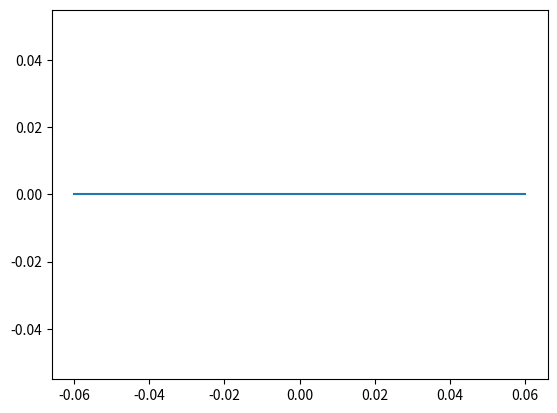
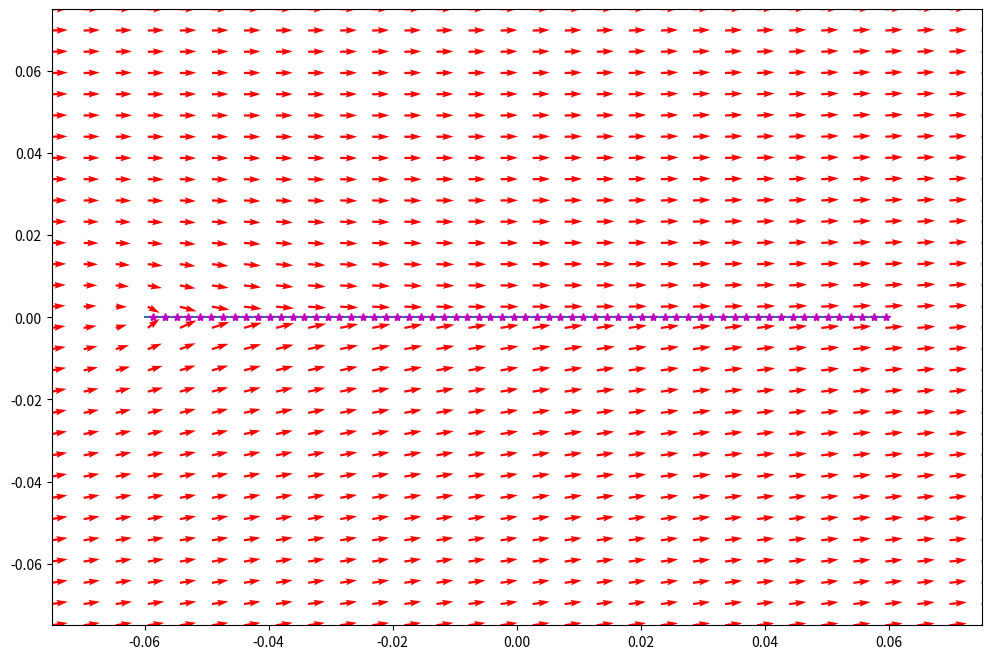
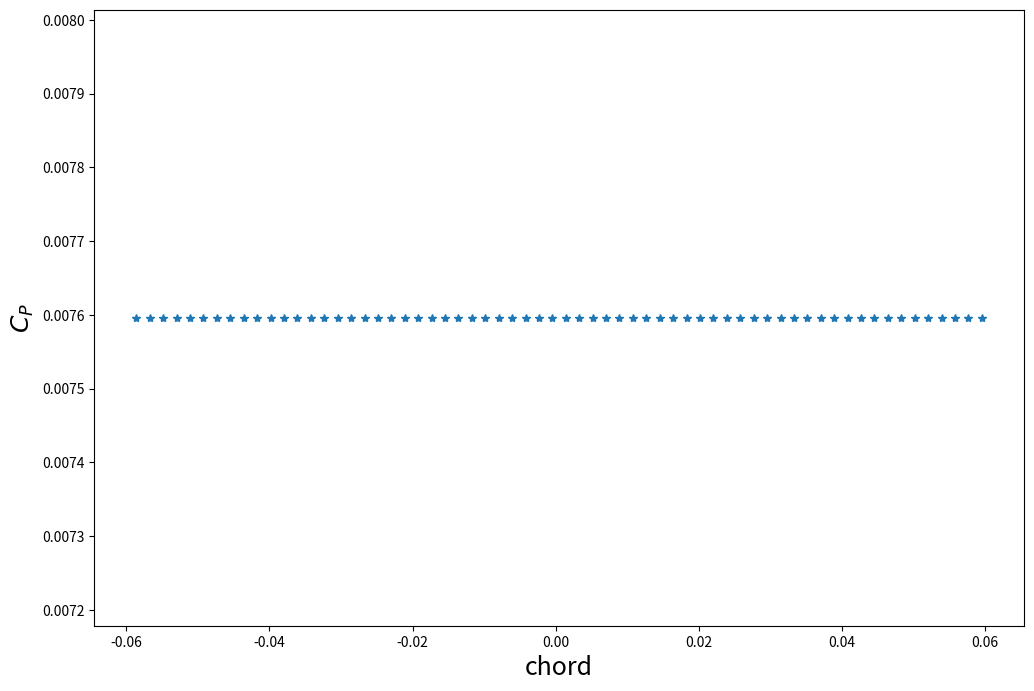
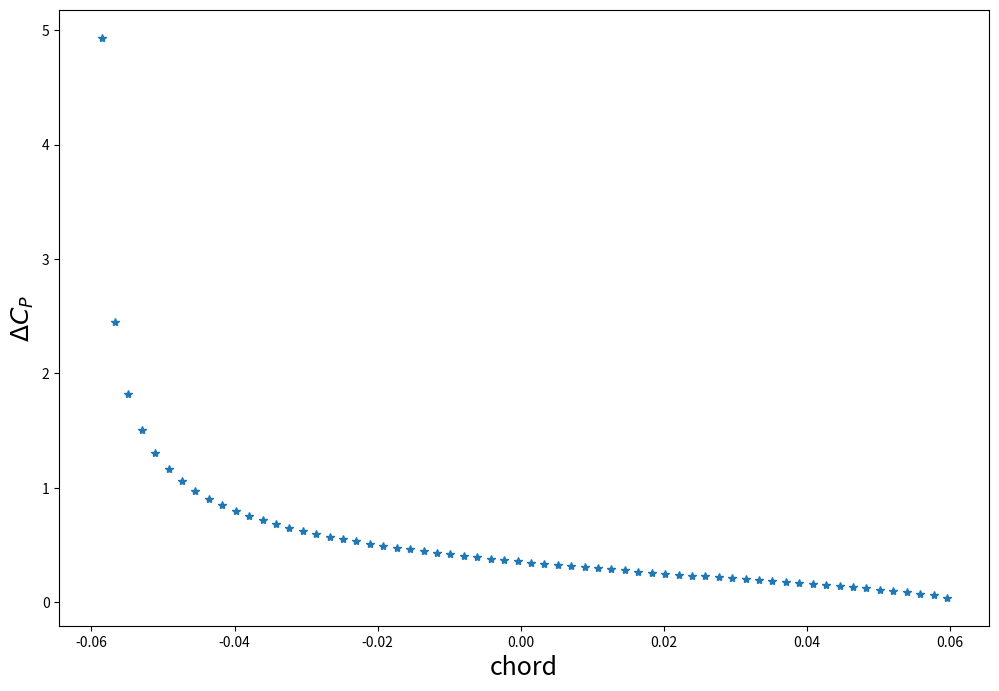

Here is the Python script that generated these plots, in order:
# -*- coding: utf-8 -*-
"""
steady panel method from HSPM
[redacted]
"""

import numpy as np
import scipy as sc
import matplotlib.pyplot as plt
import copy

# setup panel coordinates and control point coordinates
AoA=5*np.pi/180
Uinf=8.8
rho=1.204
chord=.12
thickness=.01
minRad=thickness/2
majRad=chord/4
numPanels=64
xp=np.zeros((numPanels+1,1))
yp=np.zeros((numPanels+1,1))

# panel coordinates for a finite thickness plate with rounded leading edges
xStep=chord/(numPanels/2)
xp=np.linspace(-chord/2,chord/2,numPanels+1)
yp=np.zeros((numPanels+1,1))
plt.plot(xp,yp)

# vortex points and collocation points
xv=np.zeros((numPanels,1))
yv=np.zeros((numPanels,1))
xc=np.zeros((numPanels,1))
yc=np.zeros((numPanels,1))
for i in range(numPanels):
    xv[i]=xp[i]+(xp[i+1]-xp[i])*1/4
    yv[i]=yp[i]+(yp[i+1]-yp[i])*1/4
    xc[i]=xp[i]+(xp[i+1]-xp[i])*3/4
    yc[i]=yp[i]+(yp[i+1]-yp[i])*3/4

# thetas for each panel
theta=np.zeros((numPanels,1))
for i in range(numPanels):
    theta[i]=np.arctan2(yp[i+1]-yp[i],xp[i+1]-xp[i])

# influence coefficients global foil x y
rj_sqrd=(xc-np.transpose(xv))**2+(yc-np.transpose(yv))**2
up=1/(2*np.pi*rj_sqrd)*(yc-np.transpose(yv))
vp=1/(2*np.pi*rj_sqrd)*-(xc-np.transpose(xv))

# transform to normal and tangential coordinates
nInf=-up*np.sin(theta)+vp*np.cos(theta)
tInf=up*np.cos(theta)+vp*np.sin(theta)

#   velocity vector
normU=Uinf*np.sin(AoA-theta)
tangU=Uinf*np.cos(AoA-theta)

# Solve system
x=sc.linalg.solve(nInf,-normU)
x=np.reshape(x,(numPanels,1))

#confirm that velocities on airfoil are tangential
normVelFoil=np.dot(nInf,x)+normU
tangVelFoil=np.dot(tInf,x)+tangU

# Lift from kutta
si=np.zeros((numPanels,1))
for i in range(numPanels):
    si[i]=((xp[i+1]-xp[i])**2+(yp[i+1]-yp[i])**2)**(1/2)
gamma=np.sum(x)
Cl_kutta=2*gamma/(Uinf*chord)

# lift from bernoulli
dP=np.reshape(1/2*rho*(Uinf**2-tangVelFoil**2),(numPanels,1))
yForceDist=-dP*si*np.cos(theta-AoA)
lift_bern=np.sum(yForceDist)
Cl_bern=2*lift_bern/(rho*Uinf**2*chord)

# Lift from conformal mapping
Cl_J=2*np.pi*np.sin(AoA)

# moment about pitching axis from Bernoulli
momentBern=np.sum(yForceDist*np.cos(AoA)*-xc)

# coefficient of pressure over chord
Cp=1-(tangVelFoil/Uinf)**2
dCp=x/si/(.5*Uinf)

# calculate velocities in the flow field
numPoints=30
xLeft=-.075
xRight=.075
yLower=-.075
yUpper=.075
X,Y=np.meshgrid(np.linspace(xLeft,xRight,numPoints),np.linspace(yLower,yUpper,numPoints))

#   influence coefficients for points outside the foil
upField=np.zeros((numPoints*numPoints,numPanels))
vpField=np.zeros((numPoints*numPoints,numPanels))
for i in range(numPoints):
    for j in range(numPoints):
        for k in range(numPanels):
            rjField_sqrd=(X[0,j]-xv[k])**2+(Y[i,0]-yv[k])**2
            upField[i*numPoints+j,k]=1/(2*np.pi*rjField_sqrd)*(X[0,j]-xv[k])
            vpField[i*numPoints+j,k]=1/(2*np.pi*rjField_sqrd)*-(Y[i,0]-yv[k])

# calculate far field velocities
xVelStream=np.zeros((numPoints,numPoints))
yVelStream=np.zeros((numPoints,numPoints))
for i in range(numPoints):
    for j in range(numPoints):
        xVelStream[i,j]=np.dot(np.reshape(upField[i*numPoints+j,:],(1,numPanels)),x)+Uinf*np.cos(AoA)
        yVelStream[i,j]=np.dot(np.reshape(vpField[i*numPoints+j,:],(1,numPanels)),x)+Uinf*np.sin(AoA)

# plot velocity vectors
fig1=plt.figure(figsize=(12,8))
fig1.add_subplot(111)
plt.ylim(yLower,yUpper)
plt.xlim(xLeft,xRight)
plt.plot(xp,yp)
plt.quiver(X,Y,xVelStream,yVelStream,color='r')
plt.plot(xc,yc,'*',color='m')
plt.savefig('point_vortex_steady.png')

# plot pressure coefficient
fig2=plt.figure(figsize=(12,8))
fig2.add_subplot(111)
plt.plot(xc,Cp,'*')
plt.xlabel('chord',fontsize=18)
plt.ylabel(r'$C_P$',fontsize=18)
plt.savefig('pressure_point_vortex_steady.png')

# plot pressure coefficient
fig3=plt.figure(figsize=(12,8))
fig3.add_subplot(111)
plt.plot(xc,dCp,'*')
plt.xlabel('chord',fontsize=18)
plt.ylabel(r'$\Delta C_P$',fontsize=18)
plt.savefig('delta_pressure_point_vortex_steady.png')

print('C_L from conformal:',Cl_J)
print('C_L from kutta:',Cl_kutta)
print('C_L from bernoulli:',Cl_bern)
print('moment about pivot: ',momentBern)
